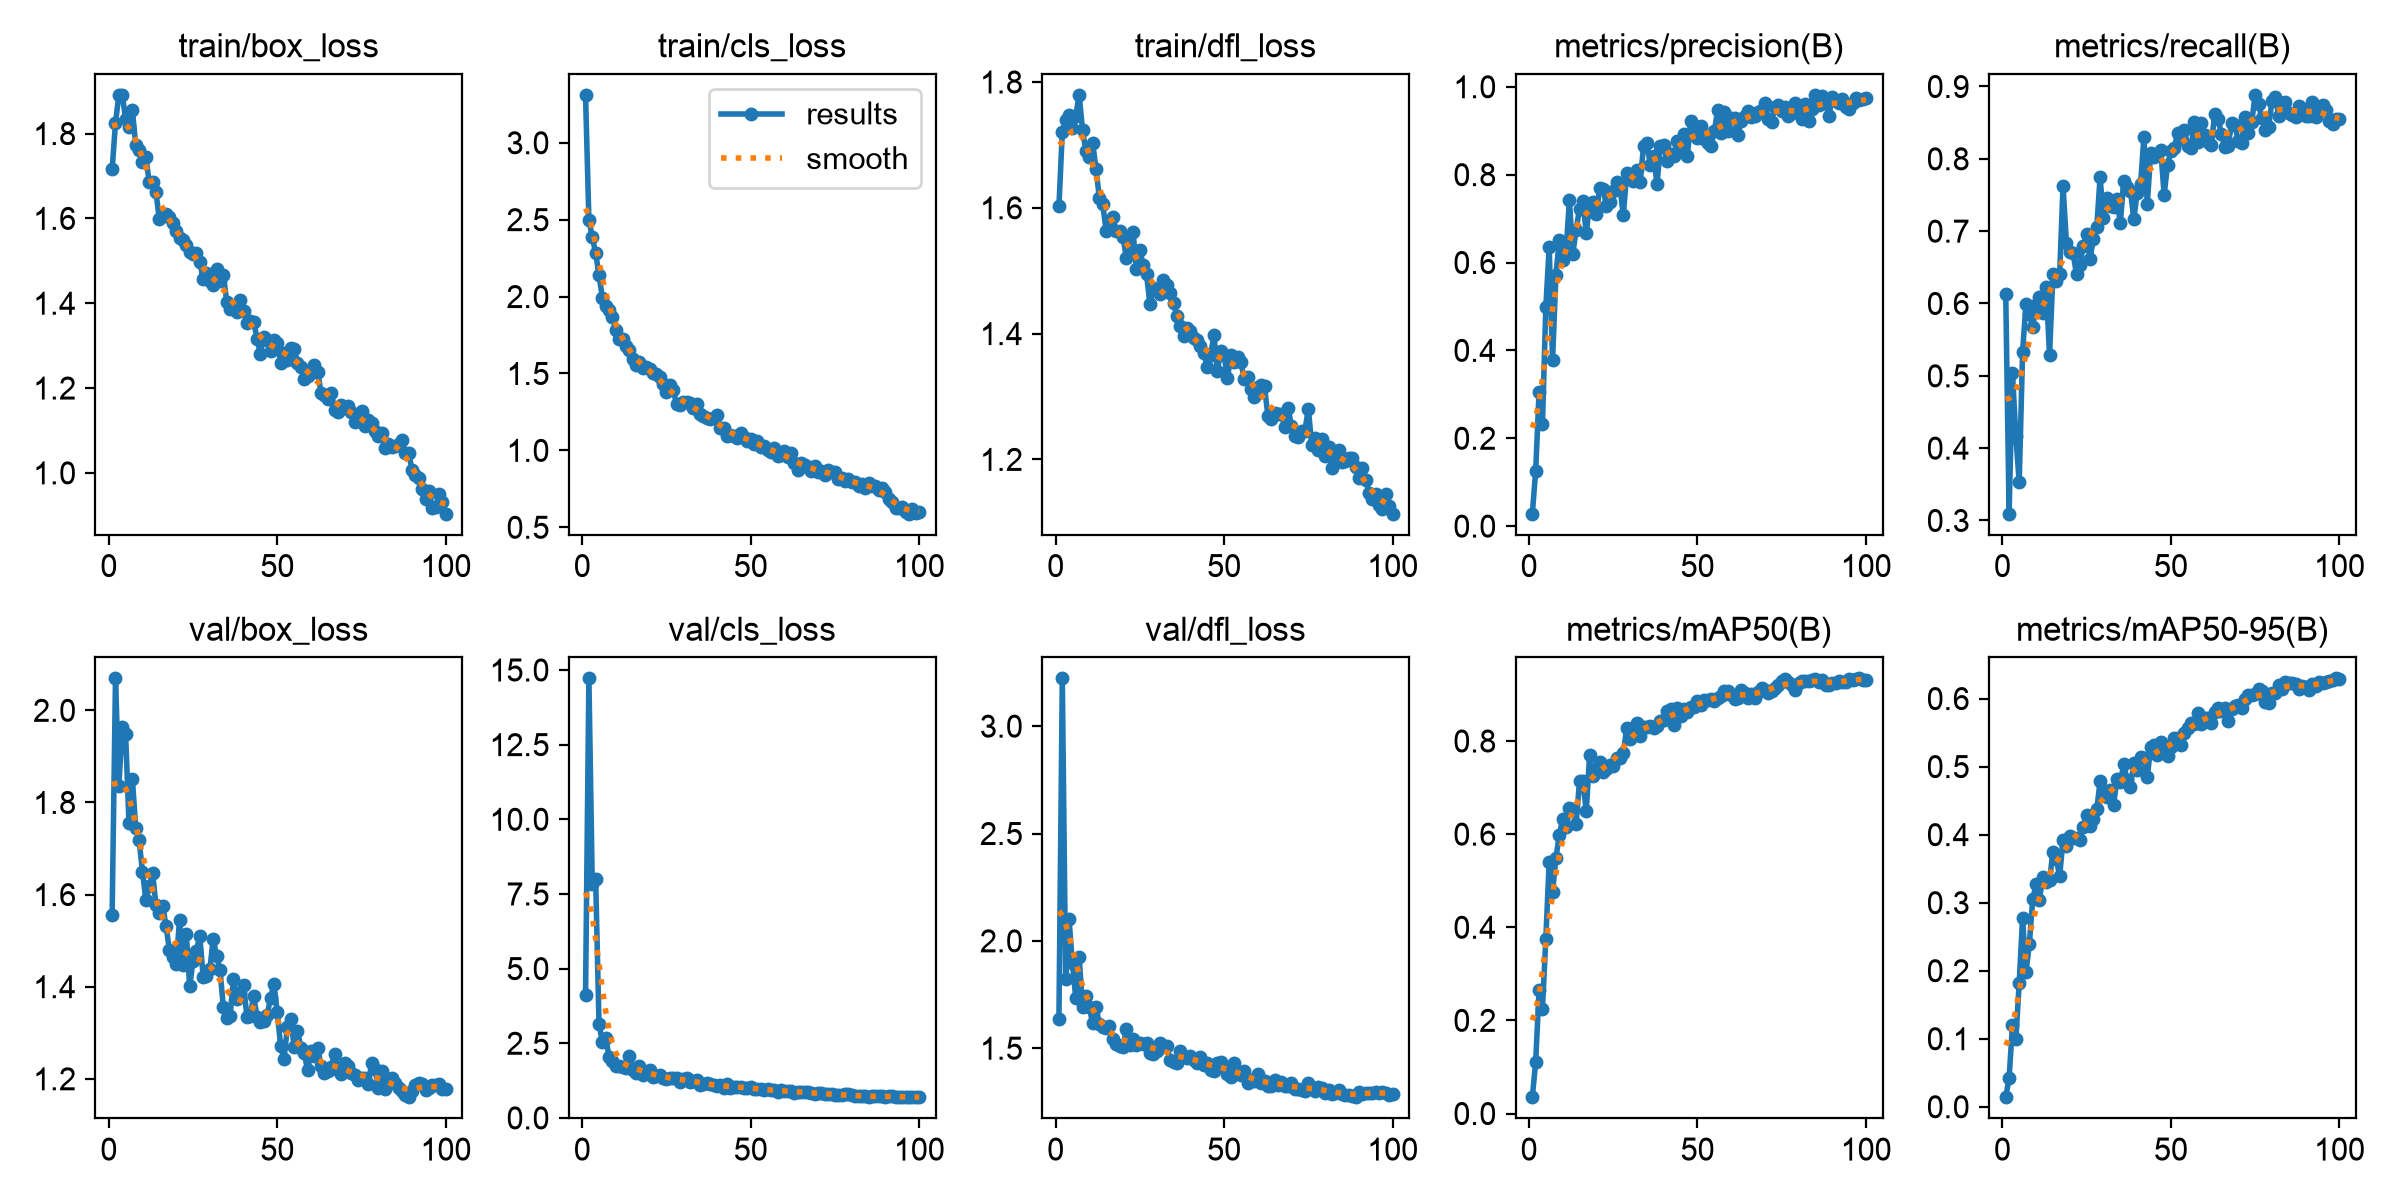

The file beside this chart, header and first rows:
epoch, time, train/box_loss, train/cls_loss, train/dfl_loss, metrics/precision(B), metrics/recall(B), metrics/mAP50(B), metrics/mAP50-95(B), val/box_loss, val/cls_loss, val/dfl_loss, lr/pg0, lr/pg1, lr/pg2
1, 79.49, 1.715, 3.311, 1.603, 0.0283, 0.6136, 0.03506, 0.01407, 1.556, 4.115, 1.637, 0.0005446, 0.0005446, 0.0005446
2, 141.7, 1.825, 2.498, 1.72, 0.1264, 0.3094, 0.1113, 0.04223, 2.069, 14.72, 3.223, 0.001089, 0.001089, 0.001089
3, 204.3, 1.891, 2.387, 1.739, 0.3055, 0.5036, 0.2655, 0.1202, 1.837, 7.825, 1.82, 0.001623, 0.001623, 0.001623
4, 267.3, 1.891, 2.284, 1.747, 0.2319, 0.417, 0.2255, 0.09926, 1.964, 8.004, 2.1, 0.001617, 0.001617, 0.001617
5, 337.9, 1.835, 2.139, 1.727, 0.4976, 0.3528, 0.3748, 0.1817, 1.948, 3.142, 1.895, 0.001601, 0.001601, 0.001601
6, 401.5, 1.815, 1.993, 1.746, 0.6356, 0.5326, 0.5407, 0.2781, 1.755, 2.53, 1.733, 0.001584, 0.001584, 0.001584
7, 466, 1.856, 1.94, 1.78, 0.3771, 0.5995, 0.4756, 0.1974, 1.852, 2.677, 1.926, 0.001568, 0.001568, 0.001568
8, 542.7, 1.774, 1.913, 1.723, 0.5718, 0.5862, 0.5493, 0.2388, 1.745, 2.039, 1.692, 0.001551, 0.001551, 0.001551
9, 623.1, 1.76, 1.865, 1.69, 0.6511, 0.5671, 0.5973, 0.305, 1.718, 1.901, 1.743, 0.001535, 0.001535, 0.001535
10, 716.2, 1.734, 1.782, 1.681, 0.6049, 0.5981, 0.6327, 0.3268, 1.65, 1.722, 1.691, 0.001518, 0.001518, 0.001518
11, 786.3, 1.744, 1.727, 1.703, 0.6236, 0.6085, 0.6143, 0.3046, 1.589, 1.726, 1.616, 0.001502, 0.001502, 0.001502
12, 847.1, 1.686, 1.725, 1.662, 0.7421, 0.587, 0.6567, 0.3377, 1.619, 1.714, 1.694, 0.001485, 0.001485, 0.001485
13, 910.7, 1.685, 1.679, 1.615, 0.619, 0.6229, 0.6533, 0.331, 1.646, 1.664, 1.612, 0.001469, 0.001469, 0.001469
14, 973.1, 1.662, 1.652, 1.606, 0.6744, 0.5282, 0.6226, 0.3327, 1.578, 2.065, 1.6, 0.001452, 0.001452, 0.001452
15, 1035, 1.599, 1.593, 1.564, 0.7227, 0.6403, 0.7131, 0.3749, 1.561, 1.618, 1.593, 0.001436, 0.001436, 0.001436
16, 1095, 1.608, 1.553, 1.569, 0.739, 0.6307, 0.7132, 0.3643, 1.575, 1.508, 1.602, 0.001419, 0.001419, 0.001419
17, 1156, 1.611, 1.577, 1.585, 0.6673, 0.6403, 0.6491, 0.339, 1.532, 1.736, 1.543, 0.001403, 0.001403, 0.001403
18, 1217, 1.603, 1.535, 1.563, 0.7325, 0.763, 0.7704, 0.3925, 1.479, 1.431, 1.518, 0.001386, 0.001386, 0.001386
19, 1280, 1.589, 1.539, 1.563, 0.7367, 0.6839, 0.7246, 0.383, 1.465, 1.548, 1.509, 0.00137, 0.00137, 0.00137
20, 1340, 1.57, 1.527, 1.554, 0.7112, 0.6718, 0.7353, 0.398, 1.449, 1.612, 1.504, 0.001353, 0.001353, 0.001353
21, 1403, 1.553, 1.504, 1.521, 0.7706, 0.6692, 0.7553, 0.3953, 1.545, 1.363, 1.59, 0.001337, 0.001337, 0.001337
22, 1464, 1.548, 1.495, 1.532, 0.7682, 0.6402, 0.7342, 0.3953, 1.447, 1.416, 1.515, 0.00132, 0.00132, 0.00132
23, 1540, 1.538, 1.475, 1.561, 0.728, 0.6536, 0.7402, 0.3924, 1.515, 1.429, 1.545, 0.001304, 0.001304, 0.001304
24, 1621, 1.52, 1.429, 1.503, 0.7383, 0.679, 0.7474, 0.4106, 1.402, 1.353, 1.515, 0.001287, 0.001287, 0.001287
25, 1701, 1.515, 1.377, 1.533, 0.7618, 0.6967, 0.7461, 0.4292, 1.455, 1.311, 1.523, 0.001271, 0.001271, 0.001271
26, 1765, 1.519, 1.425, 1.51, 0.7824, 0.6613, 0.7634, 0.4129, 1.478, 1.351, 1.518, 0.001254, 0.001254, 0.001254
27, 1839, 1.498, 1.393, 1.494, 0.7701, 0.6898, 0.7631, 0.4237, 1.51, 1.331, 1.526, 0.001238, 0.001238, 0.001238
28, 1918, 1.458, 1.302, 1.447, 0.7078, 0.7053, 0.7744, 0.437, 1.422, 1.349, 1.478, 0.001221, 0.001221, 0.001221
29, 1985, 1.471, 1.294, 1.472, 0.8028, 0.7743, 0.8284, 0.4783, 1.422, 1.209, 1.473, 0.001205, 0.001205, 0.001205
30, 2046, 1.453, 1.317, 1.469, 0.7944, 0.7179, 0.8033, 0.4618, 1.439, 1.294, 1.489, 0.001188, 0.001188, 0.001188
31, 2106, 1.443, 1.312, 1.464, 0.7857, 0.7455, 0.8269, 0.4547, 1.504, 1.321, 1.524, 0.001172, 0.001172, 0.001172
32, 2167, 1.48, 1.31, 1.486, 0.8111, 0.7345, 0.8377, 0.4662, 1.466, 1.206, 1.512, 0.001155, 0.001155, 0.001155
33, 2228, 1.452, 1.275, 1.477, 0.7843, 0.7331, 0.8102, 0.4442, 1.437, 1.242, 1.508, 0.001139, 0.001139, 0.001139
34, 2289, 1.468, 1.301, 1.465, 0.865, 0.745, 0.8304, 0.4812, 1.356, 1.265, 1.444, 0.001122, 0.001122, 0.001122
35, 2350, 1.403, 1.233, 1.449, 0.8732, 0.7106, 0.8307, 0.4775, 1.331, 1.098, 1.438, 0.001106, 0.001106, 0.001106
36, 2411, 1.387, 1.224, 1.428, 0.8211, 0.7699, 0.8329, 0.5031, 1.337, 1.133, 1.433, 0.001089, 0.001089, 0.001089
37, 2471, 1.389, 1.21, 1.412, 0.8418, 0.7605, 0.8287, 0.4808, 1.417, 1.178, 1.488, 0.001073, 0.001073, 0.001073
38, 2531, 1.379, 1.206, 1.397, 0.7785, 0.7557, 0.8326, 0.4699, 1.373, 1.133, 1.459, 0.001056, 0.001056, 0.001056
39, 2591, 1.408, 1.211, 1.409, 0.8641, 0.7169, 0.8427, 0.5056, 1.387, 1.09, 1.457, 0.00104, 0.00104, 0.00104
40, 2652, 1.381, 1.23, 1.405, 0.8665, 0.7531, 0.8461, 0.4946, 1.404, 1.069, 1.464, 0.001023, 0.001023, 0.001023
41, 2713, 1.353, 1.149, 1.393, 0.8305, 0.7649, 0.8652, 0.5142, 1.335, 1.101, 1.446, 0.001007, 0.001007, 0.001007
42, 2774, 1.358, 1.144, 1.39, 0.8472, 0.8298, 0.8696, 0.5133, 1.337, 1.006, 1.429, 0.0009904, 0.0009904, 0.0009904
43, 2846, 1.357, 1.091, 1.38, 0.8424, 0.7376, 0.8351, 0.4846, 1.38, 1.124, 1.461, 0.0009739, 0.0009739, 0.0009739
44, 2914, 1.316, 1.102, 1.369, 0.8776, 0.8075, 0.8698, 0.5286, 1.334, 1.003, 1.42, 0.0009574, 0.0009574, 0.0009574
45, 2976, 1.281, 1.093, 1.347, 0.8537, 0.8028, 0.854, 0.5324, 1.324, 1.051, 1.433, 0.0009409, 0.0009409, 0.0009409
46, 3034, 1.32, 1.08, 1.366, 0.893, 0.8071, 0.8697, 0.5174, 1.325, 1.034, 1.397, 0.0009244, 0.0009244, 0.0009244
47, 3096, 1.313, 1.116, 1.397, 0.8431, 0.8124, 0.8632, 0.5357, 1.339, 1.048, 1.395, 0.0009078, 0.0009078, 0.0009078
48, 3158, 1.287, 1.088, 1.341, 0.9229, 0.7503, 0.874, 0.5259, 1.375, 1.014, 1.431, 0.0008913, 0.0008913, 0.0008913
49, 3218, 1.313, 1.062, 1.372, 0.9094, 0.791, 0.8721, 0.5157, 1.407, 1.018, 1.436, 0.0008748, 0.0008748, 0.0008748
50, 3275, 1.307, 1.075, 1.366, 0.8823, 0.8109, 0.885, 0.5285, 1.344, 1.019, 1.416, 0.0008583, 0.0008583, 0.0008583
51, 3346, 1.259, 1.044, 1.329, 0.9112, 0.8155, 0.8773, 0.5414, 1.271, 0.9578, 1.379, 0.0008418, 0.0008418, 0.0008418
52, 3407, 1.284, 1.059, 1.366, 0.8809, 0.8353, 0.8891, 0.542, 1.242, 0.9639, 1.368, 0.0008253, 0.0008253, 0.0008253
53, 3469, 1.266, 1.024, 1.355, 0.8722, 0.8271, 0.8871, 0.5313, 1.312, 0.9787, 1.433, 0.0008088, 0.0008088, 0.0008088
54, 3534, 1.294, 1.029, 1.363, 0.8641, 0.8401, 0.8906, 0.5496, 1.33, 0.9471, 1.391, 0.0007923, 0.0007923, 0.0007923
55, 3599, 1.291, 1.004, 1.354, 0.8994, 0.8181, 0.8856, 0.5573, 1.27, 0.9519, 1.376, 0.0007758, 0.0007758, 0.0007758
56, 3676, 1.26, 0.991, 1.327, 0.947, 0.8156, 0.8924, 0.5639, 1.305, 0.9393, 1.394, 0.0007593, 0.0007593, 0.0007593
57, 3778, 1.25, 1.016, 1.332, 0.8945, 0.8507, 0.8957, 0.5628, 1.268, 0.9203, 1.336, 0.0007428, 0.0007428, 0.0007428
58, 3878, 1.221, 0.9608, 1.312, 0.9422, 0.8234, 0.9079, 0.5792, 1.256, 0.8808, 1.352, 0.0007263, 0.0007263, 0.0007263
59, 3947, 1.229, 0.9706, 1.299, 0.8998, 0.8502, 0.9077, 0.5622, 1.218, 0.9183, 1.345, 0.0007098, 0.0007098, 0.0007098
60, 4014, 1.236, 0.9961, 1.315, 0.9296, 0.8333, 0.8994, 0.5707, 1.26, 0.9054, 1.378, 0.0006933, 0.0006933, 0.0006933
... 40 more rows
